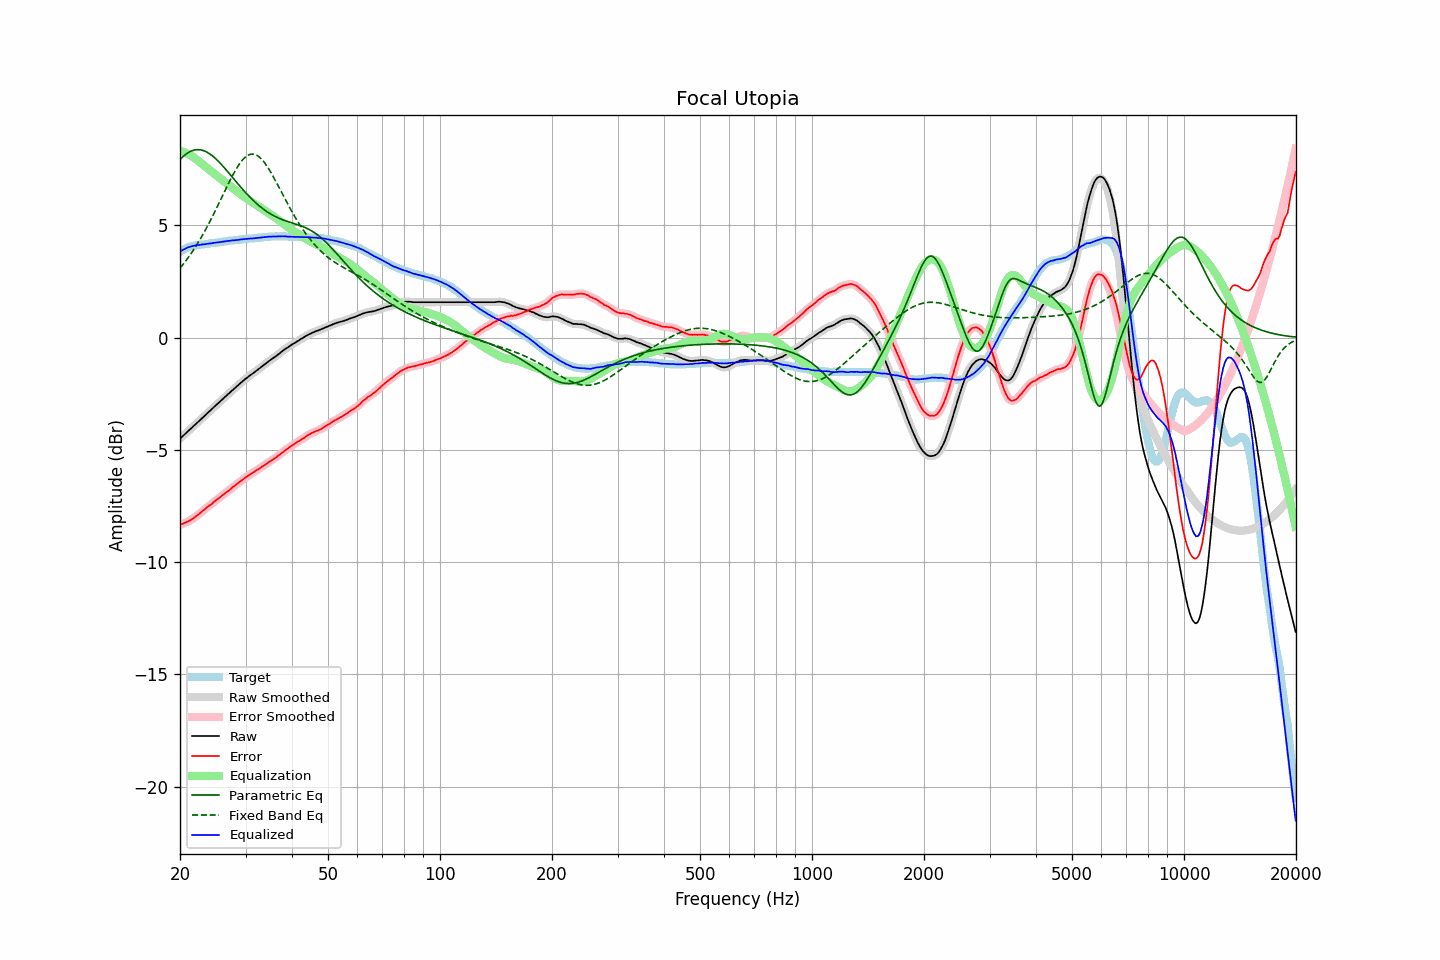

The table this chart was drawn from, first rows:
frequency, raw, error, smoothed, error_smoothed, equalization, parametric_eq, fixed_band_eq, equalized_raw, equalized_smoothed, target
20.00, -4.50, -8.34, -4.50, -8.34, 8.33, 7.94, 3.10, 3.84, 3.84, 3.84
20.20, -4.43, -8.31, -4.43, -8.31, 8.31, 8.01, 3.18, 3.88, 3.88, 3.88
20.40, -4.37, -8.29, -4.36, -8.28, 8.28, 8.08, 3.27, 3.92, 3.92, 3.92
20.61, -4.30, -8.25, -4.30, -8.25, 8.25, 8.14, 3.37, 3.95, 3.96, 3.95
20.81, -4.23, -8.22, -4.23, -8.22, 8.22, 8.19, 3.46, 3.99, 3.99, 3.99
21.02, -4.16, -8.19, -4.16, -8.18, 8.18, 8.24, 3.56, 4.02, 4.02, 4.03
21.23, -4.10, -8.15, -4.10, -8.15, 8.14, 8.28, 3.66, 4.05, 4.05, 4.05
21.44, -4.04, -8.11, -4.03, -8.10, 8.10, 8.32, 3.76, 4.06, 4.07, 4.07
21.66, -3.97, -8.06, -3.97, -8.06, 8.06, 8.34, 3.87, 4.09, 4.08, 4.09
21.87, -3.91, -8.01, -3.90, -8.01, 8.01, 8.36, 3.98, 4.10, 4.10, 4.10
22.09, -3.84, -7.96, -3.84, -7.95, 7.95, 8.37, 4.09, 4.12, 4.12, 4.12
22.31, -3.77, -7.90, -3.77, -7.90, 7.90, 8.38, 4.20, 4.13, 4.13, 4.13
22.54, -3.71, -7.85, -3.70, -7.84, 7.84, 8.37, 4.32, 4.13, 4.14, 4.14
22.76, -3.64, -7.79, -3.64, -7.78, 7.78, 8.36, 4.44, 4.15, 4.14, 4.15
22.99, -3.57, -7.72, -3.57, -7.72, 7.72, 8.35, 4.57, 4.16, 4.15, 4.15
23.22, -3.51, -7.67, -3.50, -7.66, 7.67, 8.32, 4.69, 4.16, 4.16, 4.16
23.45, -3.44, -7.61, -3.44, -7.60, 7.61, 8.29, 4.82, 4.17, 4.17, 4.17
23.69, -3.37, -7.55, -3.37, -7.55, 7.55, 8.26, 4.96, 4.18, 4.18, 4.18
23.92, -3.30, -7.49, -3.30, -7.49, 7.49, 8.21, 5.09, 4.20, 4.19, 4.19
24.16, -3.24, -7.45, -3.23, -7.44, 7.44, 8.16, 5.23, 4.20, 4.20, 4.21
24.40, -3.17, -7.39, -3.17, -7.38, 7.38, 8.11, 5.37, 4.21, 4.21, 4.23
24.65, -3.10, -7.32, -3.10, -7.33, 7.32, 8.05, 5.52, 4.23, 4.22, 4.22
24.89, -3.04, -7.26, -3.03, -7.26, 7.27, 7.99, 5.66, 4.23, 4.23, 4.23
25.14, -2.97, -7.21, -2.97, -7.21, 7.21, 7.92, 5.81, 4.24, 4.24, 4.24
25.39, -2.91, -7.16, -2.90, -7.16, 7.15, 7.85, 5.96, 4.25, 4.25, 4.25
25.65, -2.84, -7.11, -2.84, -7.10, 7.10, 7.77, 6.10, 4.26, 4.26, 4.27
25.91, -2.77, -7.04, -2.77, -7.04, 7.04, 7.70, 6.25, 4.27, 4.27, 4.27
26.16, -2.71, -6.99, -2.71, -6.98, 6.99, 7.62, 6.40, 4.28, 4.28, 4.28
26.43, -2.64, -6.93, -2.64, -6.93, 6.93, 7.54, 6.55, 4.29, 4.29, 4.29
26.69, -2.58, -6.88, -2.58, -6.88, 6.88, 7.45, 6.70, 4.30, 4.30, 4.30
26.96, -2.51, -6.83, -2.51, -6.83, 6.82, 7.37, 6.85, 4.31, 4.31, 4.32
27.23, -2.45, -6.78, -2.45, -6.77, 6.77, 7.28, 6.99, 4.32, 4.32, 4.33
27.50, -2.38, -6.71, -2.38, -6.71, 6.71, 7.20, 7.13, 4.33, 4.33, 4.33
27.77, -2.32, -6.65, -2.32, -6.65, 6.65, 7.11, 7.27, 4.34, 4.34, 4.33
28.05, -2.26, -6.61, -2.25, -6.60, 6.60, 7.03, 7.40, 4.34, 4.34, 4.35
28.33, -2.19, -6.54, -2.19, -6.54, 6.54, 6.94, 7.52, 4.35, 4.35, 4.35
28.62, -2.13, -6.49, -2.13, -6.48, 6.48, 6.86, 7.64, 4.36, 4.36, 4.36
28.90, -2.06, -6.43, -2.06, -6.43, 6.43, 6.77, 7.74, 4.37, 4.37, 4.37
29.19, -2.00, -6.37, -2.00, -6.38, 6.37, 6.69, 7.84, 4.38, 4.38, 4.37
29.48, -1.94, -6.34, -1.94, -6.32, 6.32, 6.61, 7.93, 4.38, 4.39, 4.40
29.78, -1.88, -6.27, -1.88, -6.27, 6.27, 6.53, 8.00, 4.39, 4.39, 4.39
30.08, -1.82, -6.22, -1.82, -6.22, 6.22, 6.45, 8.07, 4.40, 4.40, 4.40
30.38, -1.77, -6.17, -1.76, -6.17, 6.17, 6.37, 8.12, 4.40, 4.41, 4.40
30.68, -1.71, -6.13, -1.71, -6.12, 6.12, 6.30, 8.15, 4.42, 4.41, 4.42
30.99, -1.66, -6.08, -1.66, -6.08, 6.08, 6.22, 8.17, 4.42, 4.42, 4.42
31.30, -1.61, -6.03, -1.61, -6.03, 6.03, 6.15, 8.18, 4.42, 4.42, 4.42
31.61, -1.56, -5.99, -1.56, -5.98, 5.98, 6.08, 8.17, 4.42, 4.43, 4.43
31.93, -1.50, -5.94, -1.50, -5.94, 5.94, 6.02, 8.15, 4.44, 4.43, 4.44
32.24, -1.45, -5.89, -1.45, -5.89, 5.89, 5.95, 8.12, 4.44, 4.44, 4.44
32.57, -1.39, -5.85, -1.39, -5.84, 5.84, 5.89, 8.07, 4.45, 4.45, 4.46
32.89, -1.34, -5.80, -1.34, -5.80, 5.80, 5.83, 8.01, 4.46, 4.46, 4.46
33.22, -1.28, -5.75, -1.28, -5.75, 5.75, 5.77, 7.93, 4.47, 4.47, 4.47
33.55, -1.23, -5.71, -1.23, -5.70, 5.70, 5.72, 7.85, 4.47, 4.48, 4.48
33.89, -1.17, -5.66, -1.17, -5.66, 5.65, 5.67, 7.76, 4.49, 4.48, 4.49
34.23, -1.12, -5.61, -1.11, -5.61, 5.61, 5.62, 7.65, 4.49, 4.49, 4.49
34.57, -1.06, -5.56, -1.06, -5.56, 5.56, 5.57, 7.54, 4.50, 4.50, 4.50
34.92, -1.01, -5.51, -1.01, -5.51, 5.51, 5.53, 7.43, 4.50, 4.50, 4.50
35.27, -0.96, -5.47, -0.96, -5.46, 5.46, 5.48, 7.30, 4.51, 4.51, 4.51
35.62, -0.91, -5.42, -0.91, -5.42, 5.42, 5.45, 7.18, 4.51, 4.51, 4.51
35.97, -0.86, -5.37, -0.86, -5.37, 5.37, 5.41, 7.05, 4.51, 4.51, 4.51
... 635 more rows
